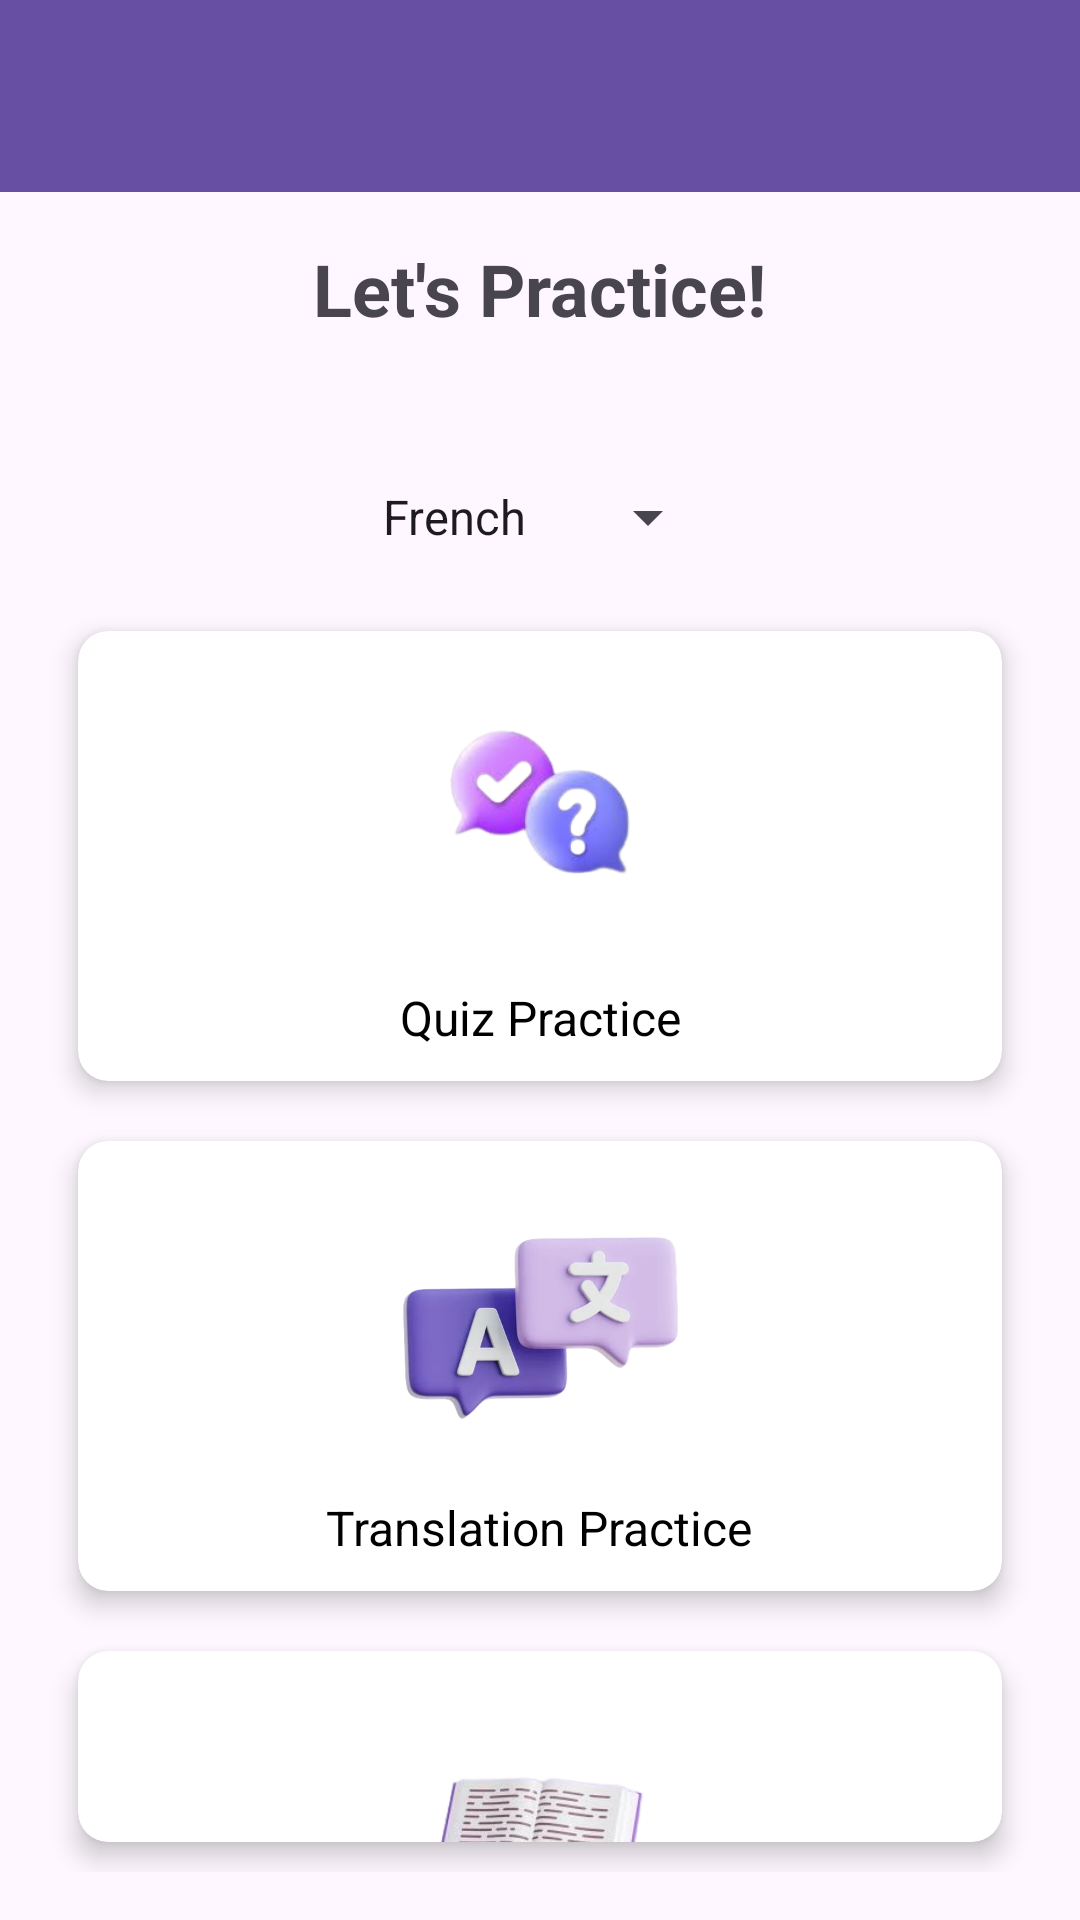

Reconstruct the res/layout file that produces this screen, plus the resources it refers to.
<!-- AndroidManifest.xml: application theme Theme.Linguify -->
<!-- res/layout/activity_practice_module.xml -->
<?xml version="1.0" encoding="utf-8"?>

<androidx.drawerlayout.widget.DrawerLayout
    xmlns:android="http://schemas.android.com/apk/res/android"
    xmlns:app="http://schemas.android.com/apk/res-auto"
    android:id="@+id/drawerLayout"
    android:layout_width="match_parent"
    android:layout_height="match_parent">

    
    <LinearLayout
        android:layout_width="match_parent"
        android:layout_height="match_parent"
        android:orientation="vertical">

        <androidx.appcompat.widget.Toolbar
            android:id="@+id/toolbar"
            android:layout_width="match_parent"
            android:layout_height="?attr/actionBarSize"
            android:background="?attr/colorPrimary"
            app:popupTheme="@style/ThemeOverlay.AppCompat.Light" />

        <TextView
            android:layout_width="wrap_content"
            android:layout_height="wrap_content"
            android:text="Let's Practice!"
            android:textSize="24sp"
            android:textStyle="bold"
            android:layout_gravity="center"
            android:padding="16dp"/>

        
        <LinearLayout
            android:layout_width="match_parent"
            android:layout_height="wrap_content"
            android:orientation="vertical"
            android:padding="16dp"
            android:gravity="center_horizontal">

            <Spinner
                android:id="@+id/spinnerLanguages"
                android:layout_width="wrap_content"
                android:layout_height="wrap_content"
                android:layout_marginTop="16dp"
                android:layout_marginBottom="16dp"
                android:entries="@array/languages_array" />

            
            <androidx.cardview.widget.CardView
                android:id="@+id/cardQuizPractice"
                android:layout_width="match_parent"
                android:layout_height="wrap_content"
                android:layout_margin="10dp"
                android:clickable="true"
                android:foreground="?attr/selectableItemBackground"
                app:cardCornerRadius="10dp"
                app:cardElevation="5dp">

                <LinearLayout
                    android:layout_width="match_parent"
                    android:layout_height="150dp"
                    android:orientation="vertical"
                    android:gravity="center"
                    android:padding="10dp">

                    <ImageView
                        android:id="@+id/imgQuizPractice"
                        android:layout_width="100dp"
                        android:layout_height="100dp"
                        android:src="@drawable/quiz" />

                    <TextView
                        android:layout_width="wrap_content"
                        android:layout_height="wrap_content"
                        android:text="Quiz Practice"
                        android:textColor="@android:color/black"
                        android:textSize="16sp"
                        android:gravity="center"
                        android:layout_marginTop="8dp"/>
                </LinearLayout>
            </androidx.cardview.widget.CardView>

            
            <androidx.cardview.widget.CardView
                android:id="@+id/cardTranslationPractice"
                android:layout_width="match_parent"
                android:layout_height="wrap_content"
                android:layout_margin="10dp"
                android:clickable="true"
                android:foreground="?attr/selectableItemBackground"
                app:cardCornerRadius="10dp"
                app:cardElevation="5dp">

                <LinearLayout
                    android:layout_width="match_parent"
                    android:layout_height="150dp"
                    android:orientation="vertical"
                    android:gravity="center"
                    android:padding="10dp">

                    <ImageView
                        android:id="@+id/imgTranslationPractice"
                        android:layout_width="100dp"
                        android:layout_height="100dp"
                        android:src="@drawable/translate" />

                    <TextView
                        android:layout_width="wrap_content"
                        android:layout_height="wrap_content"
                        android:text="Translation Practice"
                        android:textColor="@android:color/black"
                        android:textSize="16sp"
                        android:gravity="center"
                        android:layout_marginTop="8dp"/>
                </LinearLayout>
            </androidx.cardview.widget.CardView>

            
            <androidx.cardview.widget.CardView
                android:id="@+id/cardVocabularyPractice"
                android:layout_width="match_parent"
                android:layout_height="wrap_content"
                android:layout_margin="10dp"
                android:clickable="true"
                android:foreground="?attr/selectableItemBackground"
                app:cardCornerRadius="10dp"
                app:cardElevation="5dp">

                <LinearLayout
                    android:layout_width="match_parent"
                    android:layout_height="150dp"
                    android:orientation="vertical"
                    android:gravity="center"
                    android:padding="10dp">

                    <ImageView
                        android:id="@+id/imgVocabularyPractice"
                        android:layout_width="100dp"
                        android:layout_height="100dp"
                        android:src="@drawable/dictionary" />

                    <TextView
                        android:layout_width="wrap_content"
                        android:layout_height="wrap_content"
                        android:text="Vocabulary Practice"
                        android:textColor="@android:color/black"
                        android:textSize="16sp"
                        android:gravity="center"
                        android:layout_marginTop="8dp"/>
                </LinearLayout>
            </androidx.cardview.widget.CardView>

        </LinearLayout>
    </LinearLayout>

    
    <com.google.android.material.navigation.NavigationView
        android:id="@+id/navView"
        android:layout_width="wrap_content"
        android:layout_height="match_parent"
        android:layout_gravity="start"
        app:headerLayout="@layout/nav_header"
        app:menu="@menu/drawer_menu" />

</androidx.drawerlayout.widget.DrawerLayout>
<!-- res/layout/nav_header.xml (included above) -->
<LinearLayout xmlns:android="http://schemas.android.com/apk/res/android"
    android:layout_width="match_parent"
    android:layout_height="wrap_content"
    android:background="#7C74C7"
    android:gravity="center"
    android:orientation="vertical"
    android:padding="16dp">

    <ImageView
        android:id="@+id/imgProfilePhoto"
        android:layout_width="64dp"
        android:layout_height="64dp"
        android:background="#9FE1E9"
        android:src="@drawable/ic_launcher_foreground"
        android:contentDescription="Profile Photo"
        android:scaleType="centerCrop"
        android:layout_marginBottom="10dp"
        android:clickable="true"
        android:focusable="true" /> 

    <TextView
        android:id="@+id/tvUsername"
        android:layout_width="wrap_content"
        android:layout_height="wrap_content"
        android:text="Welcome"
        android:textColor="@android:color/white"
        android:textSize="18sp" />
</LinearLayout>
<!-- resources referenced by this layout -->
<resources>
  <string-array name="languages_array">
              <item>French</item>
              <item>German</item>
              
          </string-array>
  <!-- drawable dictionary: png bitmap (drawable, 34101 bytes) -->
  <!-- drawable quiz: png bitmap (drawable, 26903 bytes) -->
  <!-- drawable translate: png bitmap (drawable, 98940 bytes) -->
  <style name="Theme.Linguify" parent="Base.Theme.Linguify" />
  <style name="Base.Theme.Linguify" parent="Theme.Material3.DayNight.NoActionBar">
          
          
      </style>
</resources>
